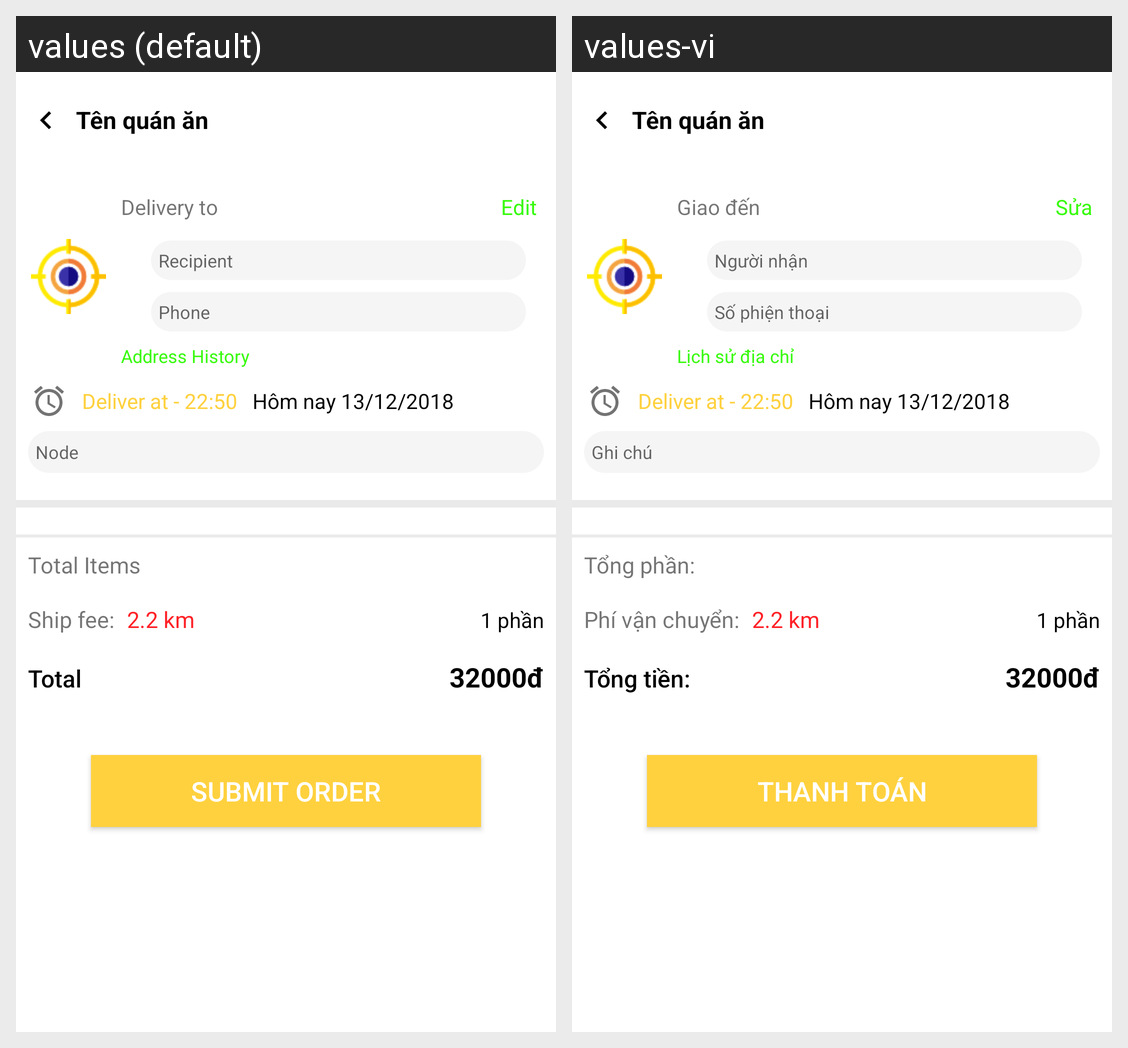

The Android screen above is rendered under two locales of the same app. Produce the string resources it draws, with the default and per-locale values.
Android screen res/layout/activity_order_cus.xml rendered under 2 locales, left to right: values (default), values-vi. Device: Nexus 5 (rendered at 1080×1920; each locale shown at half size, 540×960, under a caption strip naming it); theme AppTheme.
Strings drawn on this screen, with the default value and each locale's value (text and hints the layout hard-codes, and strings that could not be matched under every locale, appear in the picture but are not listed):

delivery_to
  values: Delivery to
  values-vi: Giao đến

edit
  values: Edit
  values-vi: Sửa

recipient
  values: Recipient
  values-vi: Người nhận

phone
  values: Phone
  values-vi: Số phiện thoại

history_address
  values: Address History
  values-vi: Lịch sử địa chỉ

nodes
  values: Node
  values-vi: Ghi chú

total_item
  values: Total Items
  values-vi: Tổng phần:

ship_fee
  values: Ship fee:
  values-vi: Phí vận chuyển:

Total
  values: Total
  values-vi: Tổng tiền:

submit_order
  values: Submit Order
  values-vi: Thanh toán
